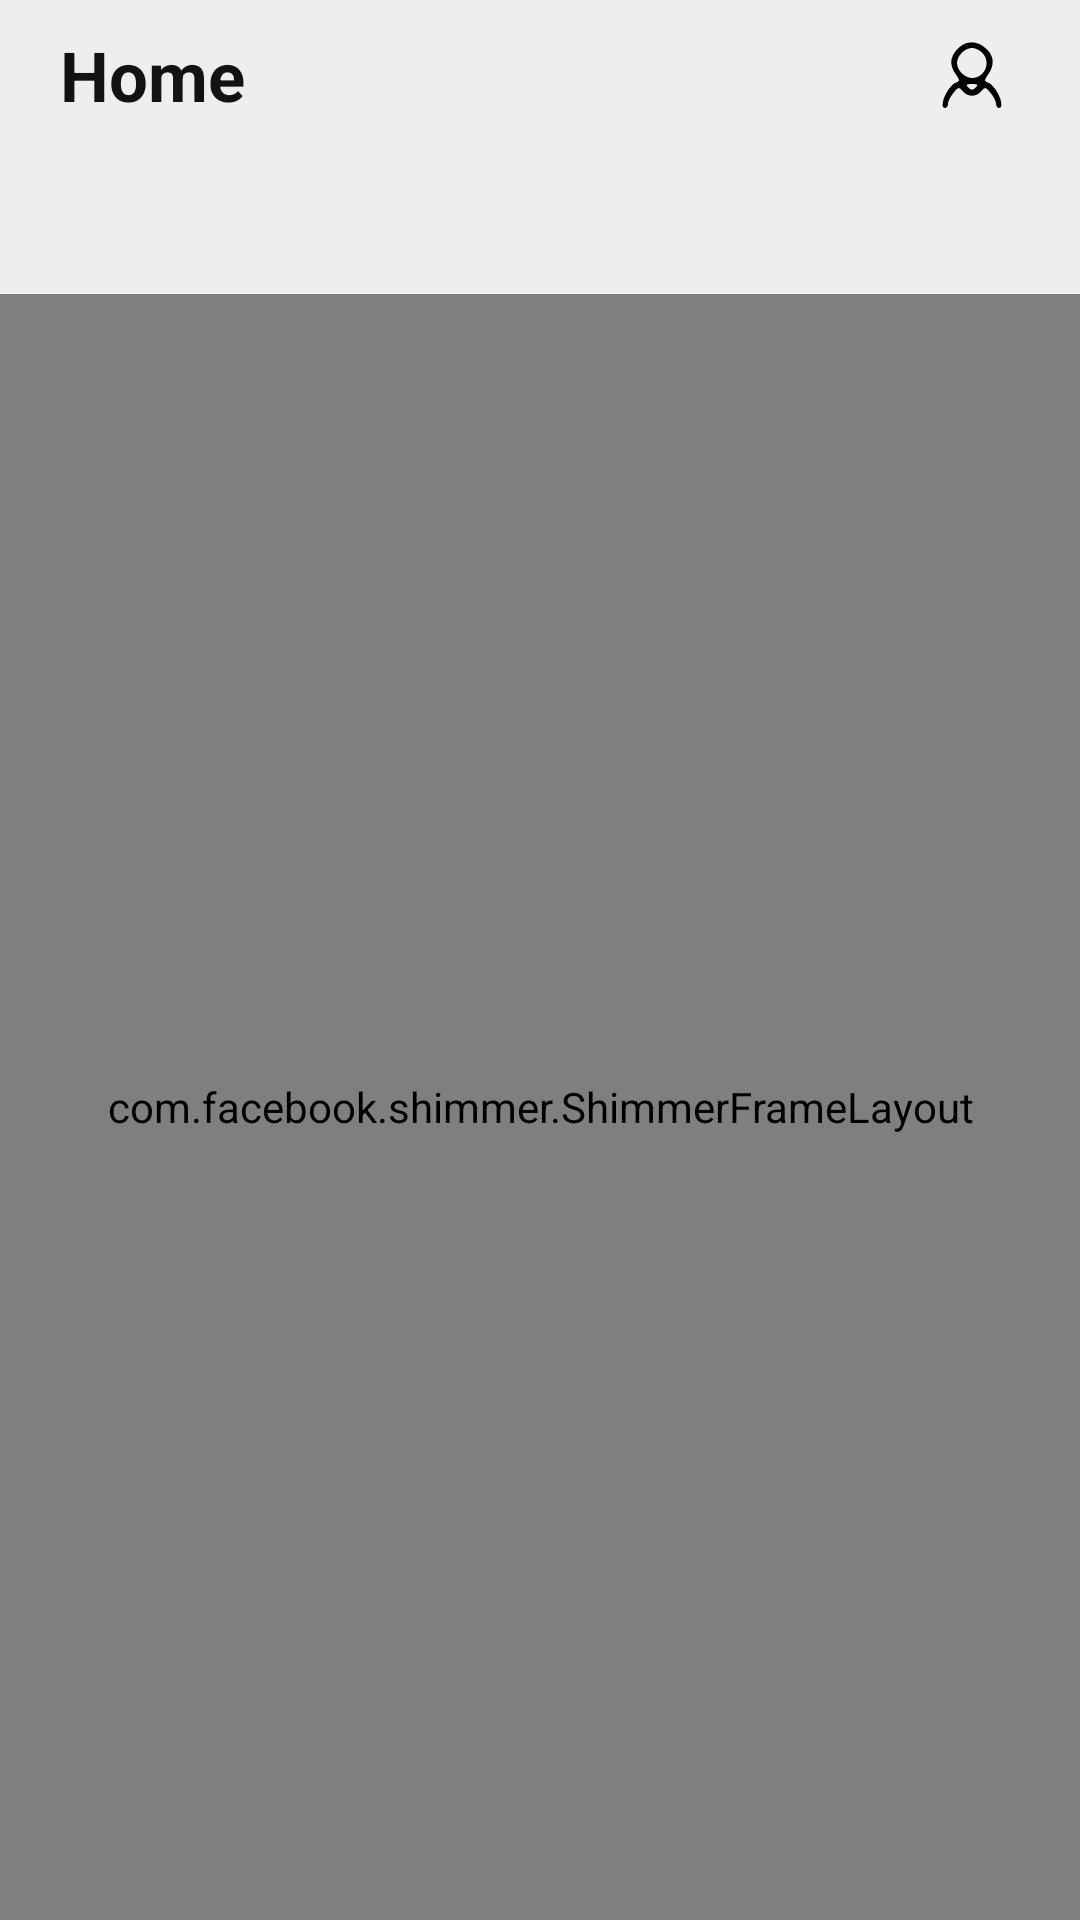

This screen was rendered from an Android layout file. Write that file and the resources it references.
<!-- AndroidManifest.xml: application theme AppTheme -->
<!-- res/layout/frag_home.xml -->
<?xml version="1.0" encoding="utf-8"?>
<RelativeLayout xmlns:android="http://schemas.android.com/apk/res/android"
    android:layout_width="match_parent"
    xmlns:app="http://schemas.android.com/apk/res-auto"
    android:background="@color/white"
    android:layout_height="match_parent">

    <RelativeLayout
        android:layout_width="match_parent"
        app:layout_constraintTop_toTopOf="parent"
        android:id="@+id/layout_topbar"
        android:paddingHorizontal="20dp"
        android:orientation="horizontal"
        android:gravity="center_vertical"
        android:layout_height="50dp">

        <TextView
            android:layout_width="wrap_content"
            android:layout_height="wrap_content"
            android:layout_centerVertical="true"
            android:textStyle="bold"
            android:layout_alignParentStart="true"
            android:textSize="23sp"
            android:text="@string/home"
            android:textColor="@color/colorPrimary"/>

        <ImageView
            android:layout_width="wrap_content"
            android:layout_height="wrap_content"
            android:src="@drawable/icon_users"
            android:id="@+id/usericon"
            android:layout_alignParentEnd="true"
            android:layout_centerVertical="true"/>

    </RelativeLayout>

    <androidx.core.widget.NestedScrollView
        android:layout_width="match_parent"
        android:layout_height="match_parent"
        android:layout_below="@id/layout_topbar"
        android:fillViewport="true">

        <RelativeLayout
            android:layout_width="match_parent"
            android:layout_height="match_parent">

            <TextView
                android:layout_width="match_parent"
                android:layout_marginHorizontal="15dp"
                android:layout_height="wrap_content"
                android:textSize="14sp"
                android:textStyle="bold"
                android:ellipsize="end"
                android:layout_marginTop="17dp"
                app:layout_constraintTop_toTopOf="parent"
                android:textColor="@color/colorPrimary"
                android:id="@+id/text_ucapan"/>

            <androidx.recyclerview.widget.RecyclerView
                android:layout_width="match_parent"
                android:layout_height="wrap_content"
                android:nestedScrollingEnabled="true"
                android:id="@+id/list_notification"
                android:layout_below="@id/text_ucapan"
                app:layout_constraintTop_toBottomOf="@id/text_ucapan"
                android:layout_marginTop="15dp"/>

            <TextView
                android:layout_width="match_parent"
                android:layout_height="wrap_content"
                android:id="@+id/title_kpa"
                android:text="Showing All Users"
                android:visibility="gone"
                android:layout_marginHorizontal="15dp"
                android:textSize="15dp"
                android:textColor="@color/colorPrimary"
                android:layout_below="@id/text_ucapan"
                android:layout_marginTop="20dp"/>

            <androidx.recyclerview.widget.RecyclerView
                android:layout_width="match_parent"
                android:layout_height="wrap_content"
                android:layout_marginHorizontal="15dp"
                android:visibility="gone"
                android:nestedScrollingEnabled="true"
                android:id="@+id/list_userss"
                android:layout_below="@id/title_kpa"
                app:layout_constraintTop_toBottomOf="@id/text_ucapan"
                android:layout_marginTop="8dp"/>

            <RelativeLayout
                android:layout_width="match_parent"
                android:id="@+id/layout_kosong"
                android:visibility="gone"
                android:layout_centerInParent="true"
                android:background="@color/white"
                android:layout_below="@id/text_ucapan"
                android:layout_height="match_parent"
                android:orientation="vertical">

                <TextView
                    android:layout_width="match_parent"
                    android:textSize="13sp"
                    android:layout_height="match_parent"
                    android:text="Opps Tidak ada Notifikasi baru untuk anda !"
                    android:textColor="@color/colorPrimary"
                    android:gravity="center"
                    android:layout_gravity="center"
                    android:id="@+id/title_kosong"/>


            </RelativeLayout>

            <com.facebook.shimmer.ShimmerFrameLayout
                android:layout_width="match_parent"
                android:layout_height="match_parent"
                android:layout_below="@id/text_ucapan"
                android:layout_marginTop="12dp"
                android:id="@+id/shimer">

                <LinearLayout
                    android:layout_width="match_parent"
                    android:layout_height="wrap_content"
                    android:orientation="vertical">

                    <include layout="@layout/model_loading"/>
                    <include layout="@layout/model_loading"/>
                    <include layout="@layout/model_loading"/>
                    <include layout="@layout/model_loading"/>
                    <include layout="@layout/model_loading"/>

                </LinearLayout>


            </com.facebook.shimmer.ShimmerFrameLayout>


        </RelativeLayout>

    </androidx.core.widget.NestedScrollView>


</RelativeLayout>
<!-- res/layout/model_loading.xml (included above) -->
<?xml version="1.0" encoding="utf-8"?>
<androidx.constraintlayout.widget.ConstraintLayout xmlns:android="http://schemas.android.com/apk/res/android"
    android:layout_width="match_parent"
    xmlns:app="http://schemas.android.com/apk/res-auto"
    android:background="@color/white"
    android:paddingHorizontal="15dp"
    android:paddingBottom="20dp"
    android:layout_height="wrap_content">

    <TextView
        android:layout_width="match_parent"
        android:layout_height="wrap_content"
        android:textSize="13sp"
        android:background="@color/shimer"
        app:layout_constraintTop_toTopOf="parent"
        android:id="@+id/a"/>

    <TextView
        android:layout_width="200dp"
        android:layout_height="wrap_content"
        android:textSize="13sp"
        android:background="@color/shimer"
        app:layout_constraintStart_toStartOf="parent"
        android:layout_marginTop="10dp"
        app:layout_constraintTop_toBottomOf="@id/a"
        android:id="@+id/b"/>

    <TextView
        android:layout_width="match_parent"
        android:layout_height="40dp"
        android:textSize="13sp"
        app:layout_constraintTop_toBottomOf="@id/b"
        android:background="@color/shimer"
        android:layout_marginTop="9dp"
        android:id="@+id/c"/>

</androidx.constraintlayout.widget.ConstraintLayout>
<!-- resources referenced by this layout -->
<resources>
  <color name="colorPrimary">#121212</color>
  <color name="shimer">#D3D3D3</color>
  <color name="white">#eeeeee</color>
  <!-- drawable icon_users (drawable) -->
  <?xml version="1.0" encoding="utf-8"?>
  <vector xmlns:android="http://schemas.android.com/apk/res/android"
      android:width="32.000000dp"
      android:height="32.000000dp"
      android:viewportWidth="32.000000"
      android:viewportHeight="32.000000">
  
      <group
          android:translateY="32.000000"
          android:scaleX="0.100000"
          android:scaleY="-0.100000">
          <path
              android:fillColor="#000000"
              android:strokeWidth="1"
              android:pathData="M112 247 c-26 -27 -28 -54 -6 -85 14 -20 14 -23 -1 -28 -27 -11 -58 -84 -35 -84 6 0 10 6 10 14 0 8 8 24 18 36 16 20 19 21 31 6 17 -20 45 -20 62 0 12 15 15 14 31 -6 10 -12 18 -28 18 -36 0 -8 5 -14 10 -14 23 0 -8 73 -35 84 -15 5 -15 8 -1 28 22 32 20 61 -7 86 -30 28 -68 28 -95 -1z m82 -13 c31 -30 9 -84 -34 -84 -24 0 -50 26 -50 50 0 24 26 50 50 50 10 0 26 -7 34 -16z m-22 -116 c-9 -9 -15 -9 -24 0 -9 9 -7 12 12 12 19 0 21 -3 12 -12z" />
      </group>
  </vector>
  <string name="home">Home</string>
  <style name="AppTheme" parent="Theme.MaterialComponents.NoActionBar">
          
          <item name="colorPrimary">@color/colorPrimary</item>
          <item name="colorPrimaryDark">@color/colorPrimaryDark</item>
          <item name="colorAccent">@color/colorAccent</item>
          <item name="android:statusBarColor">@color/white</item>
          <item name="android:windowLightStatusBar">true</item>
      </style>
  <color name="colorPrimaryDark">#303F9F</color>
  <color name="colorAccent">#03DAC5</color>
</resources>
